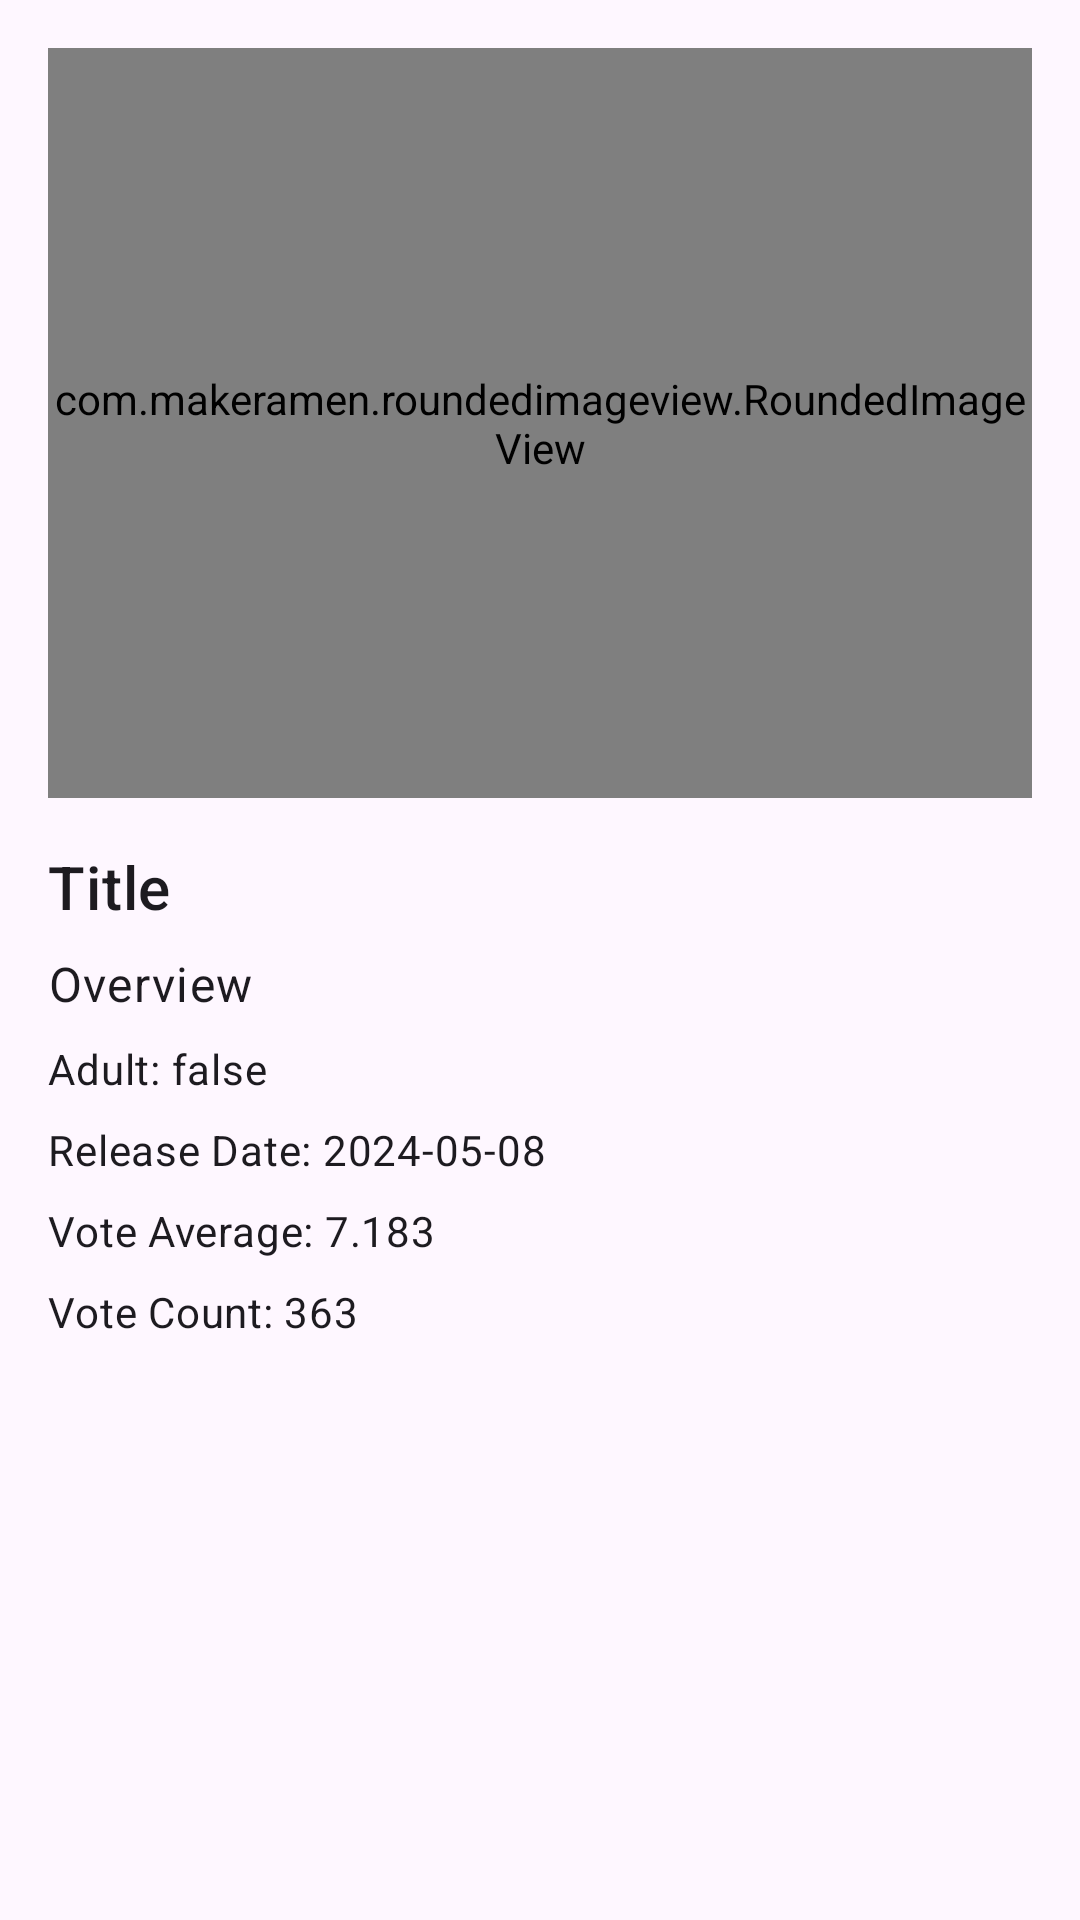

Write the Android layout XML for this screen, with the resource values it uses.
<!-- AndroidManifest.xml: application theme Theme.MovieApp -->
<!-- res/layout/activity_detail_movie.xml -->
<?xml version="1.0" encoding="utf-8"?>
<androidx.constraintlayout.widget.ConstraintLayout xmlns:android="http://schemas.android.com/apk/res/android"
    xmlns:app="http://schemas.android.com/apk/res-auto"
    android:layout_width="match_parent"
    android:layout_height="match_parent"
    android:padding="16dp"
    xmlns:tools="http://schemas.android.com/tools"
    tools:context=".presentation.ui.activities.DetailMovieActivity">

    <com.makeramen.roundedimageview.RoundedImageView
        android:id="@+id/posterImageView"
        android:layout_width="0dp"
        android:layout_height="250dp"
        android:scaleType="centerCrop"
        app:layout_constraintEnd_toEndOf="parent"
        app:layout_constraintStart_toStartOf="parent"
        app:layout_constraintTop_toTopOf="parent"
        app:riv_corner_radius="16dp"
        app:riv_border_width="2dp"
        app:riv_border_color="#FFFFFF"
        android:src="@drawable/ic_launcher_background" />

    <TextView
        android:id="@+id/titleTextView"
        android:layout_width="0dp"
        android:layout_height="wrap_content"
        android:layout_marginTop="16dp"
        android:text="Title"
        android:textAppearance="?attr/textAppearanceHeadline6"
        app:layout_constraintStart_toStartOf="parent"
        app:layout_constraintEnd_toEndOf="parent"
        app:layout_constraintTop_toBottomOf="@id/posterImageView" />

    <TextView
        android:id="@+id/overviewTextView"
        android:layout_width="0dp"
        android:layout_height="wrap_content"
        android:layout_marginTop="8dp"
        android:text="Overview"
        android:textAppearance="?attr/textAppearanceBody1"
        app:layout_constraintStart_toStartOf="parent"
        app:layout_constraintEnd_toEndOf="parent"
        app:layout_constraintTop_toBottomOf="@id/titleTextView" />

    <TextView
        android:id="@+id/adultTextView"
        android:layout_width="0dp"
        android:layout_height="wrap_content"
        android:layout_marginTop="8dp"
        android:text="Adult: false"
        android:textAppearance="?attr/textAppearanceBody2"
        app:layout_constraintStart_toStartOf="parent"
        app:layout_constraintEnd_toEndOf="parent"
        app:layout_constraintTop_toBottomOf="@id/overviewTextView" />

    <TextView
        android:id="@+id/releaseDateTextView"
        android:layout_width="0dp"
        android:layout_height="wrap_content"
        android:layout_marginTop="8dp"
        android:text="Release Date: 2024-05-08"
        android:textAppearance="?attr/textAppearanceBody2"
        app:layout_constraintStart_toStartOf="parent"
        app:layout_constraintEnd_toEndOf="parent"
        app:layout_constraintTop_toBottomOf="@id/adultTextView" />

    <TextView
        android:id="@+id/voteAverageTextView"
        android:layout_width="0dp"
        android:layout_height="wrap_content"
        android:layout_marginTop="8dp"
        android:text="Vote Average: 7.183"
        android:textAppearance="?attr/textAppearanceBody2"
        app:layout_constraintStart_toStartOf="parent"
        app:layout_constraintEnd_toEndOf="parent"
        app:layout_constraintTop_toBottomOf="@id/releaseDateTextView" />

    <TextView
        android:id="@+id/voteCountTextView"
        android:layout_width="0dp"
        android:layout_height="wrap_content"
        android:layout_marginTop="8dp"
        android:text="Vote Count: 363"
        android:textAppearance="?attr/textAppearanceBody2"
        app:layout_constraintStart_toStartOf="parent"
        app:layout_constraintEnd_toEndOf="parent"
        app:layout_constraintTop_toBottomOf="@id/voteAverageTextView" />
</androidx.constraintlayout.widget.ConstraintLayout>
<!-- resources referenced by this layout -->
<resources>
  <style name="Theme.MovieApp" parent="Base.Theme.MovieApp" />
  <style name="Base.Theme.MovieApp" parent="Theme.Material3.DayNight.NoActionBar">
          
          
          <item name="colorPrimary">@color/colorPrimary</item>
      </style>
  <!-- not gathered from this repository: default colours our renderer supplied (Android Studio template values) -->
  <color name="colorPrimary">#FF6200EE</color>
</resources>
